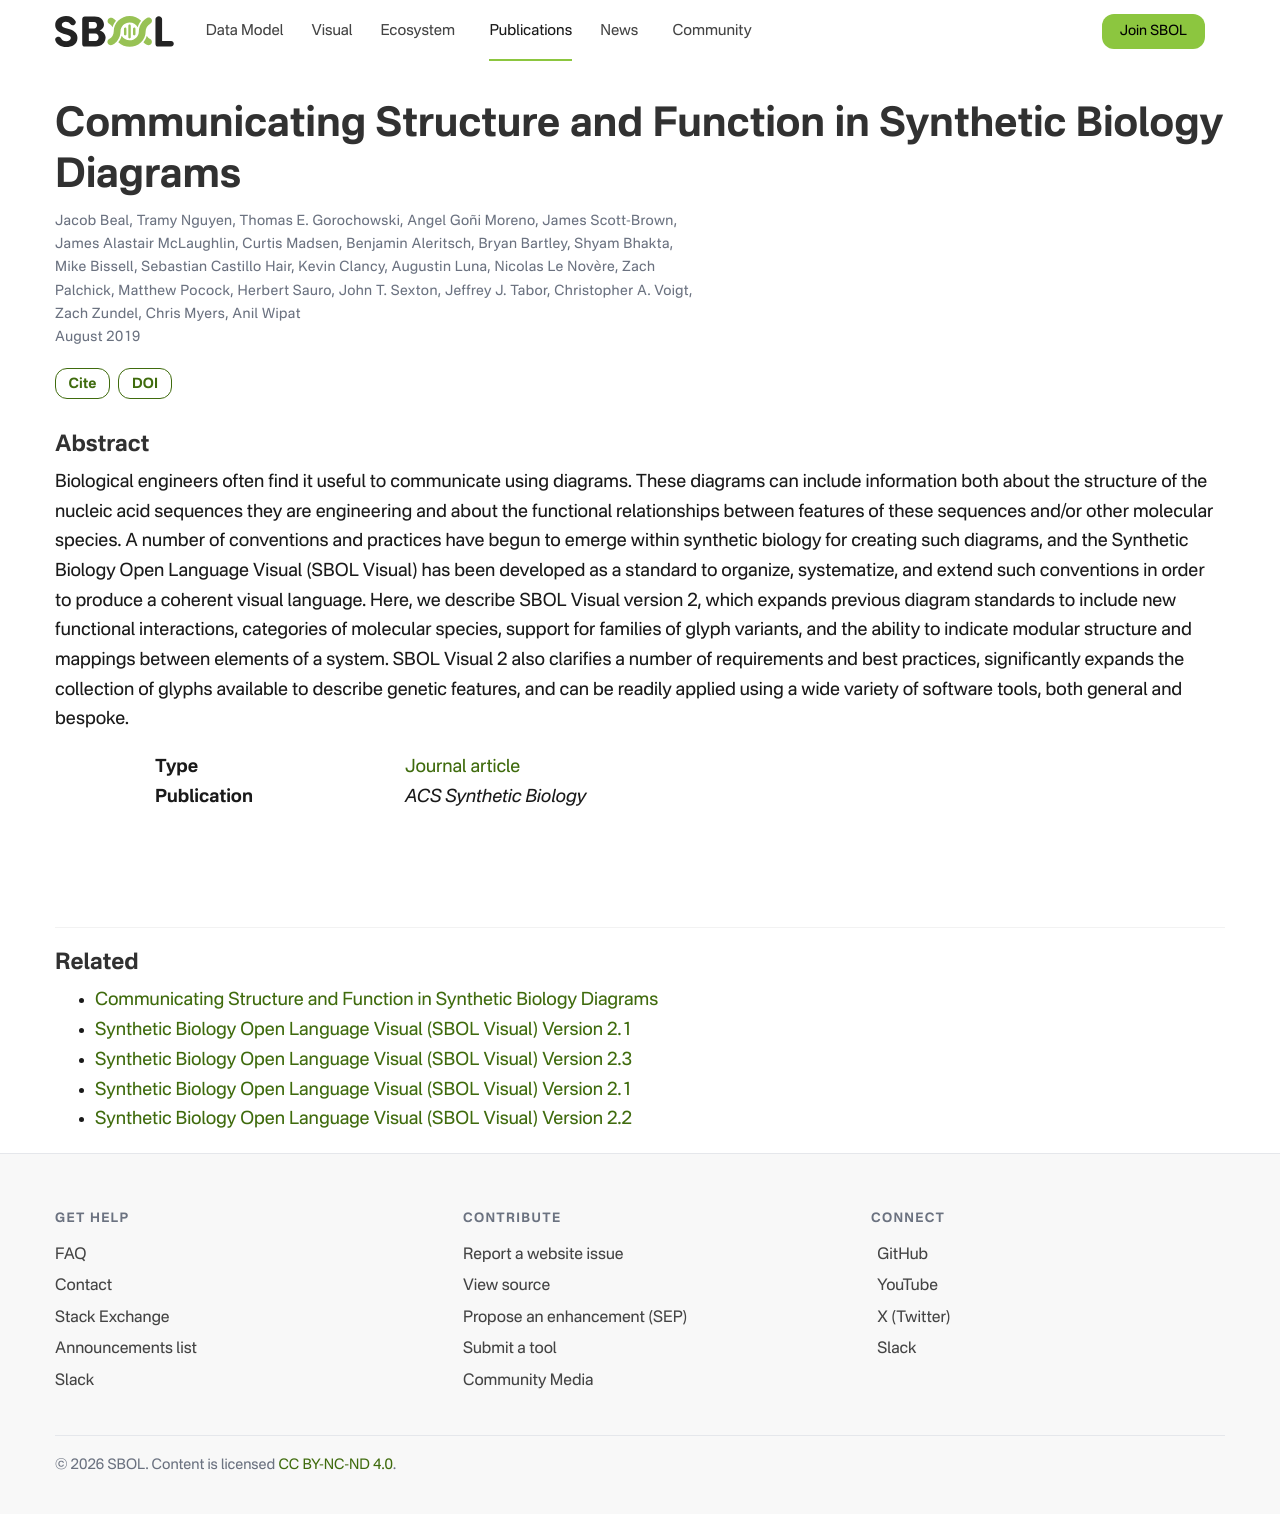

repository: SynBioDex/SbolStandardWebsite · page: publication/communicating-structure-function-beal-2019/index.html · generator: jekyll

---
title: "Communicating Structure and Function in Synthetic Biology Diagrams"
date: 2019-08-01
publishDate: 2022-01-12T03:23:30.362213Z
authors: ["Jacob Beal", "Tramy Nguyen", "Thomas E. Gorochowski", "Angel Goñi-Moreno", "James Scott-Brown", "James Alastair McLaughlin", "Curtis Madsen", "Benjamin Aleritsch", "Bryan Bartley", "Shyam Bhakta", "Mike Bissell", "Sebastian Castillo Hair", "Kevin Clancy", "Augustin Luna", "Nicolas Le Novère", "Zach Palchick", "Matthew Pocock", "Herbert Sauro", "John T. Sexton", "Jeffrey J. Tabor", "Christopher A. Voigt", "Zach Zundel", "Chris Myers", "Anil Wipat"]
publication_types: ["2"]
abstract: "Biological engineers often find it useful to communicate using diagrams. These diagrams can include information both about the structure of the nucleic acid sequences they are engineering and about the functional relationships between features of these sequences and/or other molecular species. A number of conventions and practices have begun to emerge within synthetic biology for creating such diagrams, and the Synthetic Biology Open Language Visual (SBOL Visual) has been developed as a standard to organize, systematize, and extend such conventions in order to produce a coherent visual language. Here, we describe SBOL Visual version 2, which expands previous diagram standards to include new functional interactions, categories of molecular species, support for families of glyph variants, and the ability to indicate modular structure and mappings between elements of a system. SBOL Visual 2 also clarifies a number of requirements and best practices, significantly expands the collection of glyphs available to describe genetic features, and can be readily applied using a wide variety of software tools, both general and bespoke."
featured: false
publication: "*ACS Synthetic Biology*"
doi: "10.1021/acssynbio.9b00139"
---
